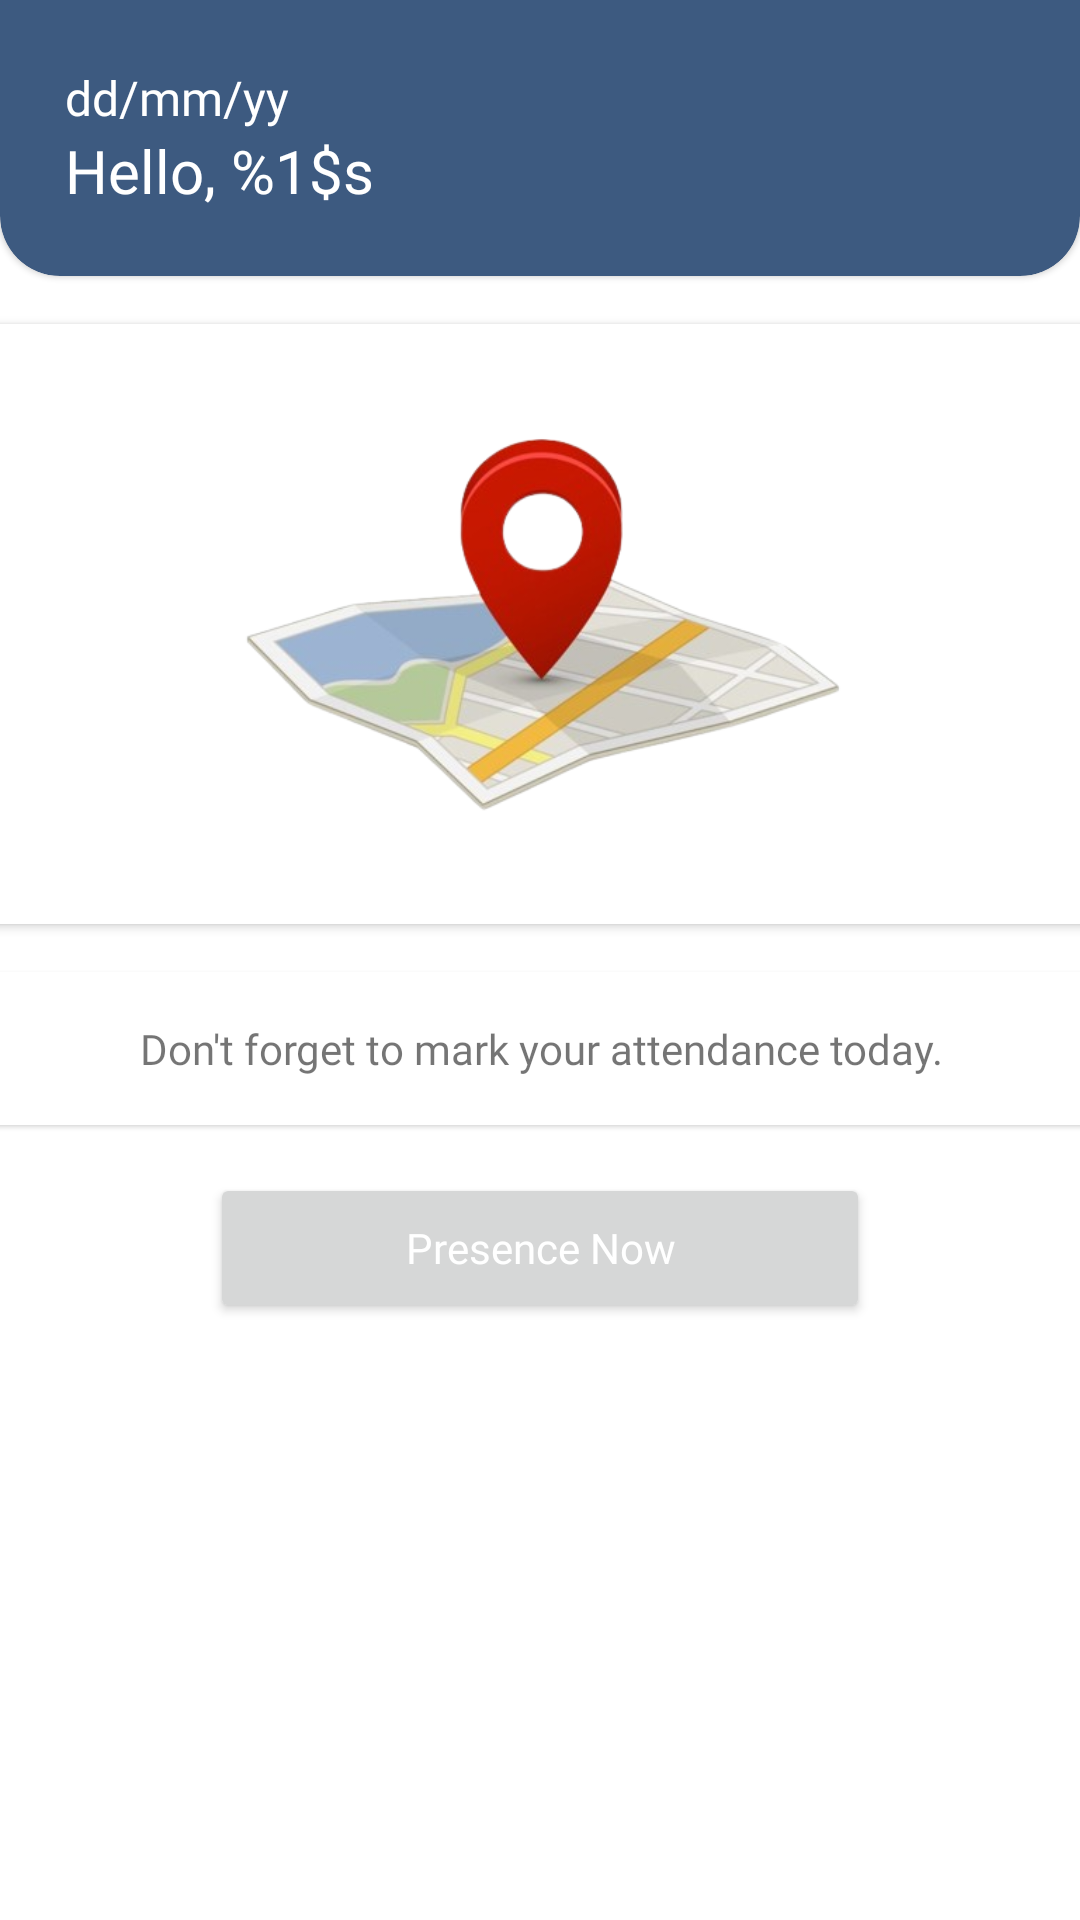

Produce the Android XML layout that renders to this screen, including the resource entries it uses.
<!-- AndroidManifest.xml: application theme Theme.HadirAI -->
<!-- res/layout/fragment_home.xml -->
<?xml version="1.0" encoding="utf-8"?>
<androidx.constraintlayout.widget.ConstraintLayout xmlns:android="http://schemas.android.com/apk/res/android"
    xmlns:app="http://schemas.android.com/apk/res-auto"
    xmlns:tools="http://schemas.android.com/tools"
    android:layout_width="match_parent"
    android:layout_height="match_parent"
    tools:context=".ui.home.HomeFragment">

    <com.google.android.material.card.MaterialCardView
        android:id="@+id/card_home"
        style="@style/CustomCardViewStyle"
        app:cardBackgroundColor="?colorPrimary"
        android:layout_width="match_parent"
        android:layout_height="wrap_content"
        android:orientation="vertical"
        app:layout_constraintEnd_toEndOf="parent"
        app:layout_constraintTop_toTopOf="parent">
        <LinearLayout
            android:layout_width="match_parent"
            android:layout_height="wrap_content"
            android:orientation="vertical"
            android:padding="16dp">

        <TextView
            android:id="@+id/date_home"
            android:layout_width="match_parent"
            android:layout_height="wrap_content"
            android:fontFamily="@font/poppins_extralight"
            android:gravity="fill_horizontal"
            android:text="dd/mm/yy"
            android:textColor="@color/white"
            android:textSize="16sp" />

        <TextView
            android:id="@+id/name_home"
            android:layout_width="match_parent"
            android:layout_height="wrap_content"
            android:fontFamily="@font/poppins_bold"
            android:gravity="fill_horizontal"
            android:text="@string/hello_format"
            android:textColor="@color/white"
            android:textSize="20sp" />
        </LinearLayout>
    </com.google.android.material.card.MaterialCardView>

    <androidx.cardview.widget.CardView
        android:id="@+id/cardView"
        android:layout_width="370dp"
        android:layout_height="wrap_content"
        android:layout_margin="16dp"
        android:gravity="center"
        app:layout_constraintEnd_toEndOf="parent"
        app:layout_constraintStart_toStartOf="parent"
        app:layout_constraintTop_toBottomOf="@+id/card_home">
            <ImageView
                android:layout_width="match_parent"
                android:layout_height="200dp"
                android:src="@drawable/home"/>
    </androidx.cardview.widget.CardView>

    <com.google.android.material.card.MaterialCardView
        android:id="@+id/statusCard"
        android:layout_width="370dp"
        android:layout_height="wrap_content"
        android:layout_margin="16dp"
        android:gravity="center"
        app:layout_constraintEnd_toEndOf="parent"
        app:layout_constraintStart_toStartOf="parent"
        app:layout_constraintTop_toBottomOf="@+id/cardView">

        <TextView
            android:layout_width="match_parent"
            android:layout_height="match_parent"
            android:fontFamily="@font/poppins"
            android:gravity="center"
            android:padding="16dp"
            android:text="Don't forget to mark your attendance today." />

    </com.google.android.material.card.MaterialCardView>


    <Button
        android:id="@+id/button_presensi"
        android:layout_width="220dp"
        android:layout_height="50dp"
        android:fontFamily="@font/poppins_semibold"
        android:gravity="center"
        android:text="Presence Now"
        android:textAllCaps="false"
        android:textColor="@color/white"
        android:layout_marginTop="16dp"
        app:layout_constraintEnd_toEndOf="parent"
        app:layout_constraintStart_toStartOf="parent"
        app:layout_constraintTop_toBottomOf="@+id/statusCard" />
</androidx.constraintlayout.widget.ConstraintLayout>
<!-- resources referenced by this layout -->
<resources>
  <color name="white">#FFFFFFFF</color>
  <!-- drawable home: png bitmap (drawable, 96937 bytes) -->
  <string name="hello_format">Hello, %1$s</string>
  <style name="CustomCardViewStyle" parent="@style/Widget.MaterialComponents.CardView">
          <item name="shapeAppearanceOverlay">@style/ShapeAppearanceOverlay_card_custom_corners</item>
      </style>
  <style name="Theme.HadirAI" parent="Theme.MaterialComponents.DayNight.DarkActionBar">
          
          <item name="colorPrimary">@color/green</item>
          <item name="colorPrimaryVariant">@color/green_dark</item>
          <item name="colorOnPrimary">@color/black</item>
          
          <item name="colorSecondary">@color/blue_light</item>
          <item name="colorSecondaryVariant">@color/blue_dark</item>
          <item name="colorOnSecondary">@color/black</item>
          
          <item name="android:statusBarColor" tools:targetApi="l">?attr/colorPrimaryVariant</item>
          <item name="actionBarStyle">@style/MyActionBar</item>
          
  
      </style>
  <style name="ShapeAppearanceOverlay_card_custom_corners" parent="">
          <item name="cornerFamily">rounded</item>
          <item name="cornerSizeTopRight">0dp</item>
          <item name="cornerSizeTopLeft">0dp</item>
          <item name="cornerSizeBottomRight">20dp</item>
          <item name="cornerSizeBottomLeft">20dp</item>
      </style>
  <color name="green">#3D5A80</color>
  <color name="green_dark">#3D5A80</color>
  <color name="black">#FF000000</color>
  <color name="blue_light">#98C1D9</color>
  <color name="blue_dark">#005B9F</color>
  <style name="MyActionBar" parent="Widget.AppCompat.ActionBar">
          <item name="background">@color/green</item>
      </style>
</resources>
